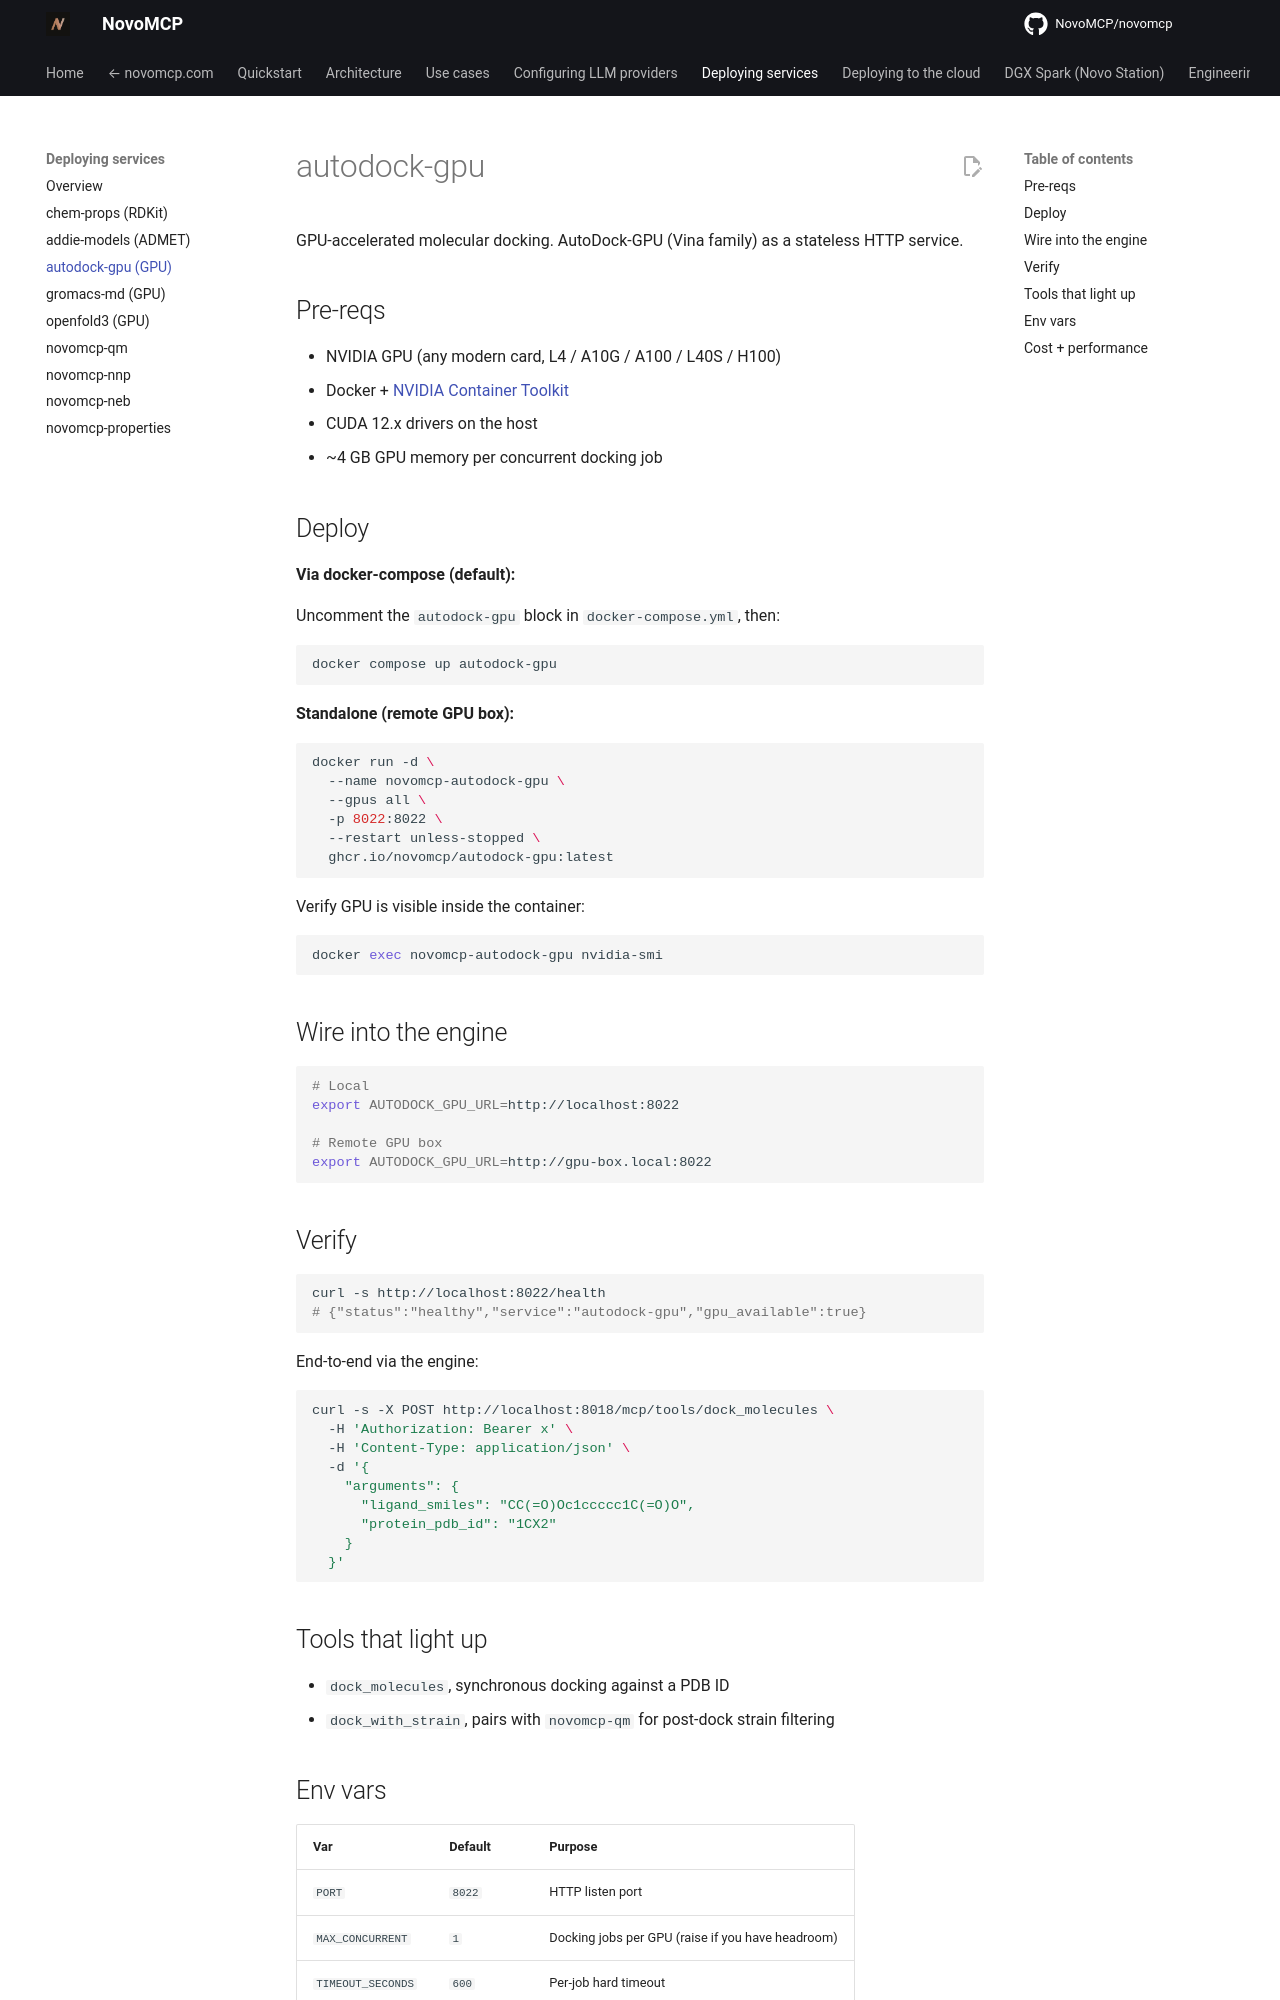

repository: NovoMCP/novomcp · page: deploying-services/autodock-gpu/index.html · generator: mkdocs

# autodock-gpu

GPU-accelerated molecular docking. AutoDock-GPU (Vina family) as a stateless HTTP service.

## Pre-reqs

- NVIDIA GPU (any modern card, L4 / A10G / A100 / L40S / H100)
- Docker + [NVIDIA Container Toolkit](https://docs.nvidia.com/datacenter/cloud-native/container-toolkit/install-guide.html)
- CUDA 12.x drivers on the host
- ~4 GB GPU memory per concurrent docking job

## Deploy

**Via docker-compose (default):**

Uncomment the `autodock-gpu` block in `docker-compose.yml`, then:
```bash
docker compose up autodock-gpu
```

**Standalone (remote GPU box):**

```bash
docker run -d \
  --name novomcp-autodock-gpu \
  --gpus all \
  -p 8022:8022 \
  --restart unless-stopped \
  ghcr.io/novomcp/autodock-gpu:latest
```

Verify GPU is visible inside the container:
```bash
docker exec novomcp-autodock-gpu nvidia-smi
```

## Wire into the engine

```bash
# Local
export AUTODOCK_GPU_URL=http://localhost:8022

# Remote GPU box
export AUTODOCK_GPU_URL=http://gpu-box.local:8022
```

## Verify

```bash
curl -s http://localhost:8022/health
# {"status":"healthy","service":"autodock-gpu","gpu_available":true}
```

End-to-end via the engine:
```bash
curl -s -X POST http://localhost:8018/mcp/tools/dock_molecules \
  -H 'Authorization: Bearer x' \
  -H 'Content-Type: application/json' \
  -d '{
    "arguments": {
      "ligand_smiles": "CC(=O)Oc1ccccc1C(=O)O",
      "protein_pdb_id": "1CX2"
    }
  }'
```

## Tools that light up

- `dock_molecules`, synchronous docking against a PDB ID
- `dock_with_strain`, pairs with `novomcp-qm` for post-dock strain filtering
